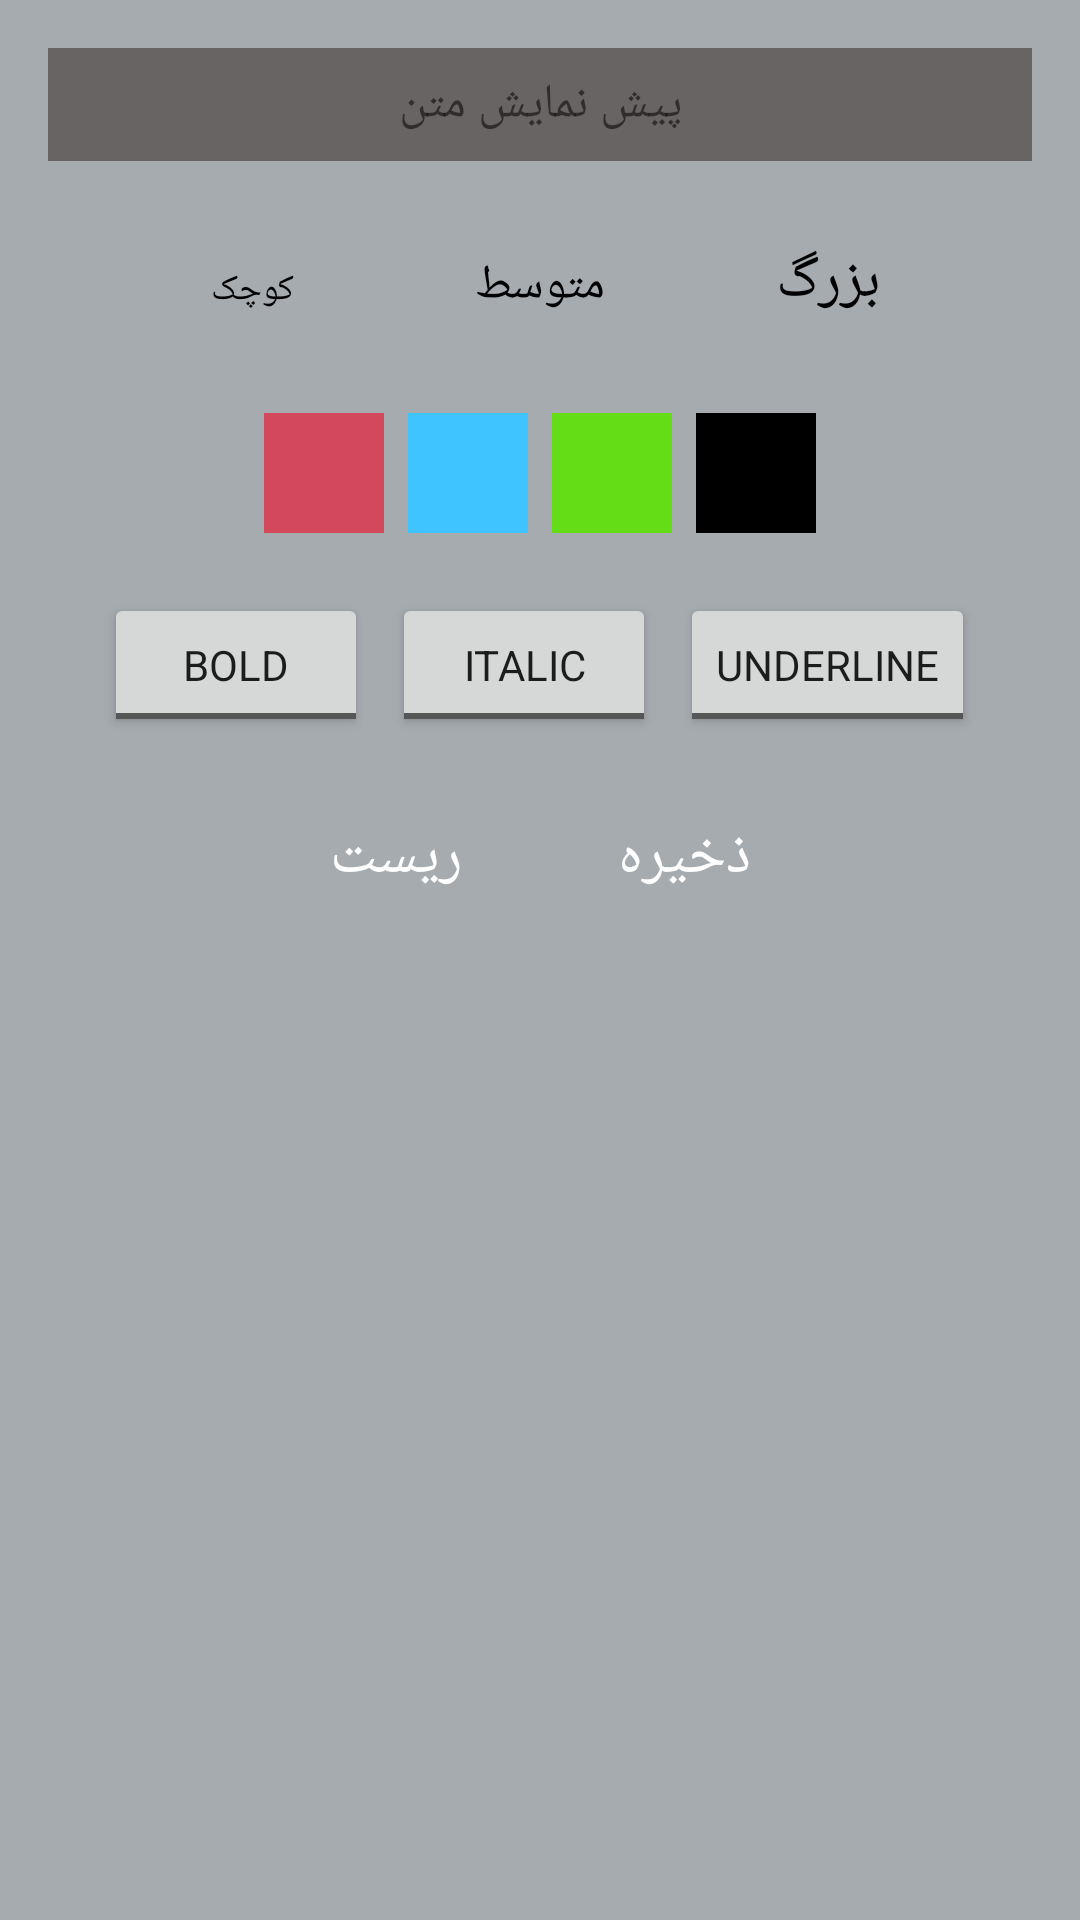

Here is an Android app screen rendered from its layout file. Give the layout XML and the strings, colors and styles it references.
<!-- AndroidManifest.xml: application theme Theme.Notes -->
<!-- res/layout/dialog_text_settings.xml -->
<?xml version="1.0" encoding="utf-8"?>
<LinearLayout xmlns:android="http://schemas.android.com/apk/res/android"
    android:layout_width="match_parent"
    android:layout_height="wrap_content"
    android:background="@color/white100"
    android:orientation="vertical"
    android:padding="16dp">

    
    <TextView
        android:id="@+id/previewText"
        android:layout_width="match_parent"
        android:layout_height="wrap_content"
        android:text="پیش نمایش متن"
        android:textSize="16sp"
        android:gravity="center"
        android:padding="8dp"
        android:background="@color/gray1"
        android:layout_marginBottom="16dp" />

    
    <LinearLayout
        android:layout_width="match_parent"
        android:layout_height="wrap_content"
        android:orientation="horizontal"
        android:gravity="center_horizontal"
        android:layout_marginBottom="16dp">

        <Button
            android:id="@+id/btnSmall"
            android:layout_width="wrap_content"
            android:layout_height="wrap_content"
            android:textColor="@color/black"
            android:backgroundTint="#FFD600"
            android:text="کوچک"
            android:textSize="12sp"
            style="?android:attr/buttonBarButtonStyle" />

        <Button
            android:id="@+id/btnMedium"
            android:layout_width="wrap_content"
            android:layout_height="wrap_content"
            android:layout_marginStart="8dp"
            android:layout_marginEnd="8dp"
            android:textSize="16sp"
            android:textColor="@color/black"
            android:backgroundTint="#FFD600"
            android:text="متوسط"
            style="?android:attr/buttonBarButtonStyle" />

        <Button
            android:id="@+id/btnLarge"
            android:layout_width="wrap_content"
            android:layout_height="wrap_content"
            android:textSize="20sp"
            android:textColor="@color/black"
            android:backgroundTint="#FFD600"
            android:text="بزرگ"
            style="?android:attr/buttonBarButtonStyle" />
    </LinearLayout>

    
    <LinearLayout
        android:layout_width="match_parent"
        android:layout_height="wrap_content"
        android:orientation="horizontal"
        android:gravity="center_horizontal"
        android:layout_marginBottom="16dp">

        <View
            android:id="@+id/colorRed"
            android:layout_width="40dp"
            android:layout_height="40dp"
            android:background="@color/orange"
            android:layout_margin="4dp" />

        <View
            android:id="@+id/colorBlue"
            android:layout_width="40dp"
            android:layout_height="40dp"
            android:background="@color/blue"
            android:layout_margin="4dp" />

        <View
            android:id="@+id/colorGreen"
            android:layout_width="40dp"
            android:layout_height="40dp"
            android:background="#64DD17"
            android:layout_margin="4dp" />

        <View
            android:id="@+id/colorBlack"
            android:layout_width="40dp"
            android:layout_height="40dp"
            android:background="#000000"
            android:layout_margin="4dp" />


    </LinearLayout>

    
    <LinearLayout
        android:layout_width="match_parent"
        android:layout_height="wrap_content"
        android:orientation="horizontal"
        android:gravity="center_horizontal"
        android:layout_marginBottom="16dp">

        <ToggleButton
            android:id="@+id/toggleBold"
            android:layout_width="wrap_content"
            android:layout_height="wrap_content"
            android:textOn="Bold"
            android:textOff="Bold" />

        <ToggleButton
            android:id="@+id/toggleItalic"
            android:layout_width="wrap_content"
            android:layout_height="wrap_content"
            android:layout_marginStart="8dp"
            android:layout_marginEnd="8dp"
            android:textOn="Italic"
            android:textOff="Italic" />

        <ToggleButton
            android:id="@+id/toggleUnderline"
            android:layout_width="wrap_content"
            android:layout_height="wrap_content"
            android:textOn="Underline"
            android:textOff="Underline" />
    </LinearLayout>

    
    <LinearLayout
        android:layout_width="match_parent"
        android:layout_height="wrap_content"
        android:orientation="horizontal"
        android:gravity="center_horizontal">

        <Button
            android:id="@+id/btnReset"
            android:layout_width="wrap_content"
            android:layout_height="wrap_content"
            android:text="ریست"
            android:textColor="@color/white"
            android:backgroundTint="#FF6D00"
            android:textSize="20sp"
            style="?android:attr/buttonBarButtonStyle" />

        <Button
            android:id="@+id/btnSave"
            android:layout_width="wrap_content"
            android:layout_height="wrap_content"
            android:text="ذخیره"
            android:textColor="@color/white"
            android:textSize="20sp"
            android:layout_marginStart="8dp"
            android:backgroundTint="#0091EA"
            style="?android:attr/buttonBarButtonStyle" />

    </LinearLayout>

</LinearLayout>
<!-- resources referenced by this layout -->
<resources>
  <color name="black">#FF000000</color>
  <color name="blue">#40C4FF</color>
  <color name="gray1">#676463</color>
  <color name="orange">#d1495b</color>
  <color name="white">#FFFFFFFF</color>
  <color name="white100">#a5abaf</color>
  <style name="Theme.Notes" parent="Theme.MaterialComponents.DayNight.NoActionBar">
          <item name="fontFamily">@font/sans_fa_name_regular</item>
          
          <item name="colorPrimary">@color/white100</item>
          <item name="colorPrimaryVariant">@color/gray</item>
          <item name="colorOnPrimary">@color/white100</item>
          
          <item name="colorSecondary">@color/orange</item>
          <item name="colorSecondaryVariant">@color/teal_700</item>
          <item name="colorOnSecondary">@color/black</item>
          
          <item name="android:statusBarColor">?attr/colorPrimaryVariant</item>
          
      </style>
  <color name="gray">#605d5c</color>
  <color name="teal_700">#017372</color>
</resources>
